Run: headless pygame with SDL's dummy video driver; simulated clock (each Clock.tick advances the game by its frame time, no real sleeping); random seed 0; keys injected as events and as key.get_pressed() state; mouse plan: one left click at the window centre at the start of phase 2, then a move to the lower-right quarter at the start of phase 3.
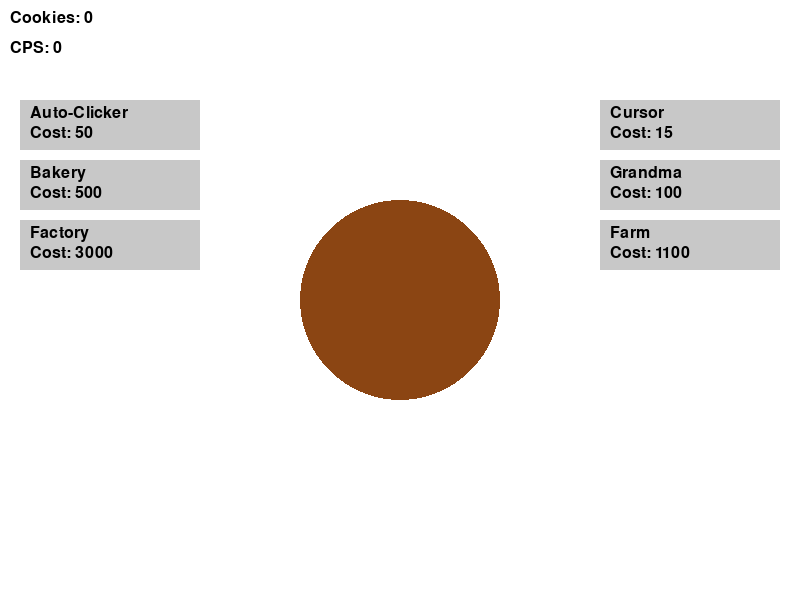
Frame 1 of 4 · flips 1–60 · no input
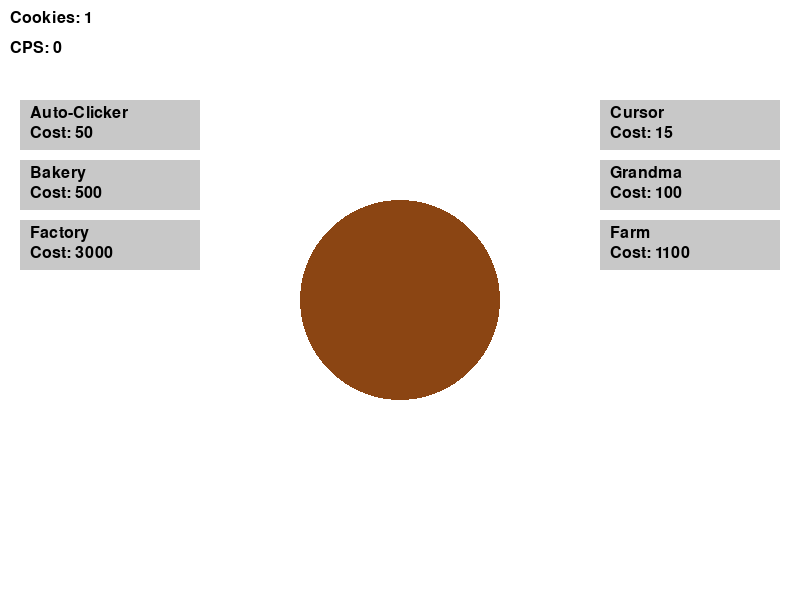
Frame 2 of 4 · flips 61–180 · clicked the window centre · tapped SPACE, RETURN · held RIGHT (→), D
Frame 3 of 4 · flips 181–300 · moved the mouse to the lower-right quarter · held DOWN (↓), S · screen unchanged from frame 2, image omitted
Frame 4 of 4 · flips 301–420 · held LEFT (←), A, UP (↑), W · screen unchanged from frame 3, image omitted

The pygame program that drew these frames:

import pygame
import sys

# Initialize Pygame
pygame.init()

# Set up the display
WIDTH, HEIGHT = 800, 600
screen = pygame.display.set_mode((WIDTH, HEIGHT))
pygame.display.set_caption("Cookie Clicker Clone")

# Colors
WHITE = (255, 255, 255)
BLACK = (0, 0, 0)
GRAY = (200, 200, 200)
BROWN = (139, 69, 19)

# Game variables
cookies = 0
cookies_per_click = 1
cookies_per_second = 0

# Upgrade buttons
click_upgrades = [
    {"name": "Cursor", "cost": 15, "increase": 1},
    {"name": "Grandma", "cost": 100, "increase": 5},
    {"name": "Farm", "cost": 1100, "increase": 8},
]

cps_upgrades = [
    {"name": "Auto-Clicker", "cost": 50, "increase": 1},
    {"name": "Bakery", "cost": 500, "increase": 5},
    {"name": "Factory", "cost": 3000, "increase": 10},
]

# Font
font = pygame.font.Font(None, 24)

def draw_cookie():
    pygame.draw.circle(screen, BROWN, (WIDTH // 2, HEIGHT // 2), 100)

def draw_counter():
    text = font.render(f"Cookies: {int(cookies)}", True, BLACK)
    screen.blit(text, (10, 10))
    
    cps_text = font.render(f"CPS: {cookies_per_second}", True, BLACK)
    screen.blit(cps_text, (10, 40))

def draw_upgrades():
    for i, upgrade in enumerate(click_upgrades):
        pygame.draw.rect(screen, GRAY, (WIDTH - 200, 100 + i * 60, 180, 50))
        name_text = font.render(upgrade["name"], True, BLACK)
        cost_text = font.render(f"Cost: {upgrade['cost']}", True, BLACK)
        screen.blit(name_text, (WIDTH - 190, 105 + i * 60))
        screen.blit(cost_text, (WIDTH - 190, 125 + i * 60))

    for i, upgrade in enumerate(cps_upgrades):
        pygame.draw.rect(screen, GRAY, (20, 100 + i * 60, 180, 50))
        name_text = font.render(upgrade["name"], True, BLACK)
        cost_text = font.render(f"Cost: {upgrade['cost']}", True, BLACK)
        screen.blit(name_text, (30, 105 + i * 60))
        screen.blit(cost_text, (30, 125 + i * 60))

def check_upgrades(pos):
    global cookies, cookies_per_click, cookies_per_second

    for i, upgrade in enumerate(click_upgrades):
        if WIDTH - 200 <= pos[0] <= WIDTH - 20 and 100 + i * 60 <= pos[1] <= 150 + i * 60:
            if cookies >= upgrade["cost"]:
                cookies -= upgrade["cost"]
                cookies_per_click += upgrade["increase"]
                upgrade["cost"] = int(upgrade["cost"] * 1.15)

    for i, upgrade in enumerate(cps_upgrades):
        if 20 <= pos[0] <= 200 and 100 + i * 60 <= pos[1] <= 150 + i * 60:
            if cookies >= upgrade["cost"]:
                cookies -= upgrade["cost"]
                cookies_per_second += upgrade["increase"]
                upgrade["cost"] = int(upgrade["cost"] * 1.15)

# Main game loop
clock = pygame.time.Clock()
last_second = pygame.time.get_ticks()

while True:
    for event in pygame.event.get():
        if event.type == pygame.QUIT:
            pygame.quit()
            sys.exit()
        elif event.type == pygame.MOUSEBUTTONDOWN:
            if event.button == 1:
                x, y = pygame.mouse.get_pos()
                if (x - WIDTH // 2) ** 2 + (y - HEIGHT // 2) ** 2 <= 100 ** 2:
                    cookies += cookies_per_click
                check_upgrades((x, y))

    # Update cookies based on CPS
    current_time = pygame.time.get_ticks()
    if current_time - last_second >= 1000:
        cookies += cookies_per_second
        last_second = current_time

    # Draw everything
    screen.fill(WHITE)
    draw_cookie()
    draw_counter()
    draw_upgrades()

    pygame.display.flip()
    clock.tick(60)
